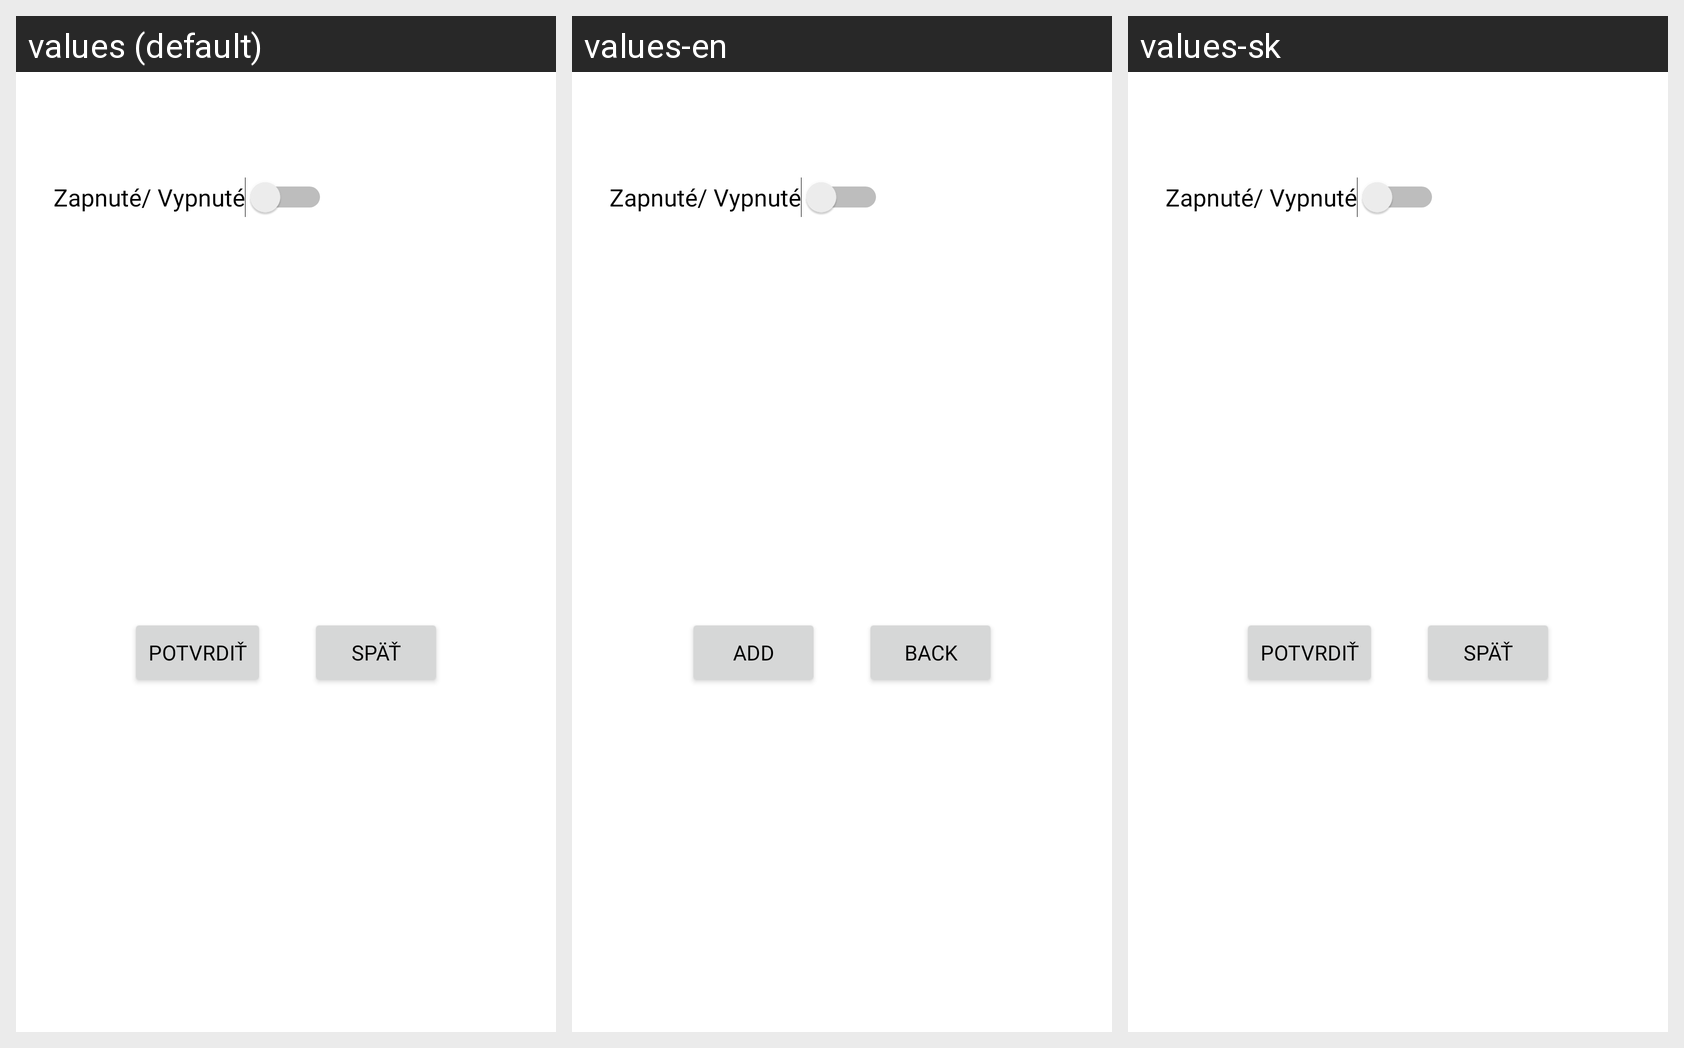

The same Android screen rendered under several of its app's locales, left to right. List the strings drawn on it with the default value and each locale's translation.
Android screen res/layout/device_basic_popup.xml rendered under 3 locales, left to right: values (default), values-en, values-sk. Device: Nexus 5 (rendered at 1080×1920; each locale shown at half size, 540×960, under a caption strip naming it); theme Theme.SmartHome.
Strings drawn on this screen, with the default value and each locale's value (text and hints the layout hard-codes, and strings that could not be matched under every locale, appear in the picture but are not listed):

main_add
  values: Potvrdiť
  values-en: Add
  values-sk: Potvrdiť

main_back
  values: Späť
  values-en: Back
  values-sk: Späť
